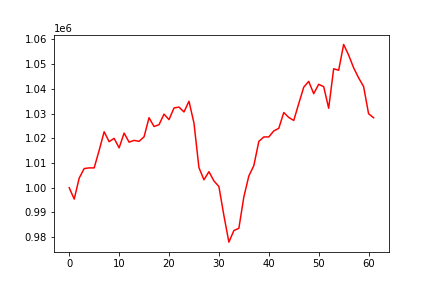

Data behind this chart, as committed beside it:
, 0
0, 1000000
1, 995405
2, 1003905
3, 1007766
4, 1008031
5, 1008031
6, 1015127
7, 1022658
8, 1018648
9, 1019981
10, 1016153
11, 1022114
12, 1018450
13, 1019165
14, 1018784
15, 1020622
16, 1028350
17, 1024772
18, 1025523
19, 1029784
20, 1027553
21, 1032291
22, 1032645
23, 1030672
24, 1034996
25, 1026207
26, 1008129
27, 1003217
28, 1006499
29, 1002765
30, 1000483
31, 988759
32, 977993
33, 982671
34, 983587
35, 996323
36, 1004772
37, 1008950
38, 1018751
39, 1020549
40, 1020564
41, 1022993
42, 1024043
43, 1030445
44, 1028447
45, 1027232
46, 1034035
47, 1040694
48, 1043049
49, 1038065
50, 1041870
51, 1040901
52, 1032175
53, 1048165
54, 1047533
55, 1057994
56, 1053687
57, 1048544
58, 1044480
59, 1040942
... 2 more rows
